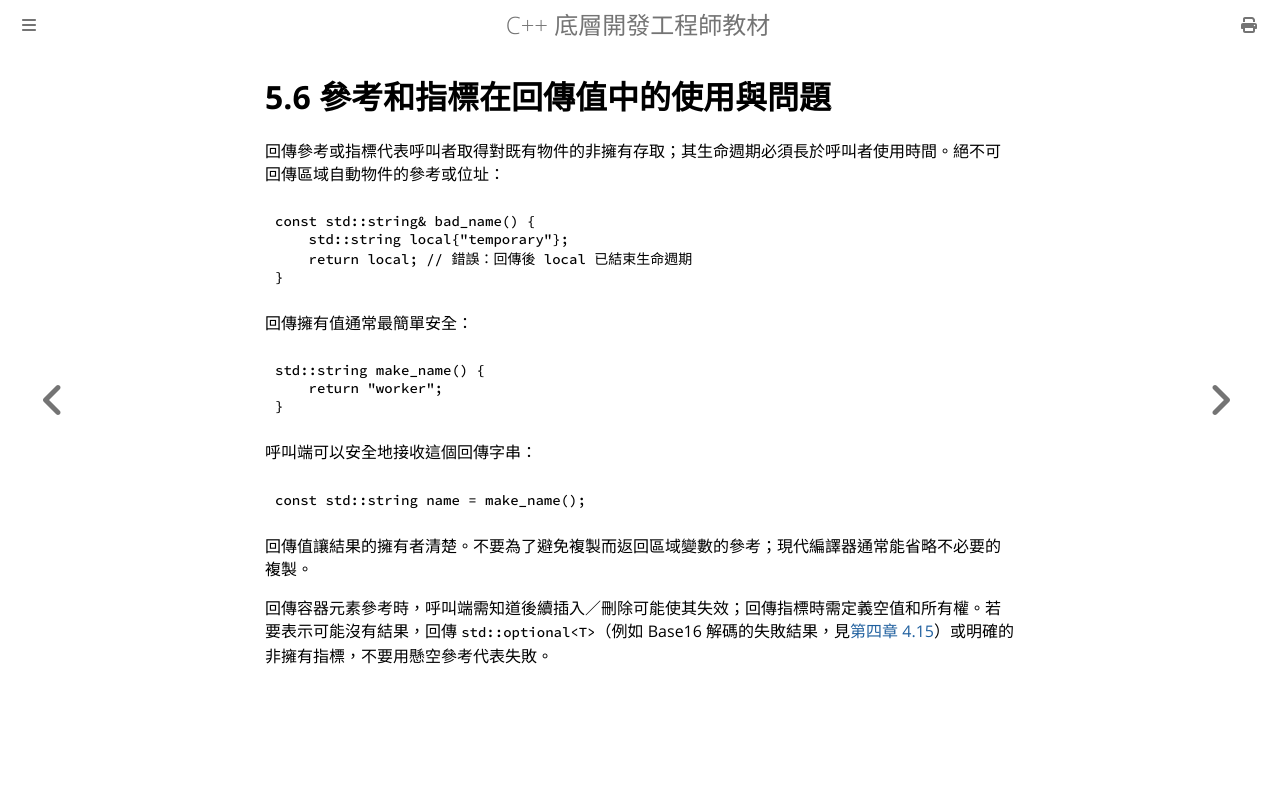

repository: haotingjet-cpu/learn-cpp · page: chapter_5/section_6.html · generator: mdbook

# 5.6 參考和指標在回傳值中的使用與問題

回傳參考或指標代表呼叫者取得對既有物件的非擁有存取；其生命週期必須長於呼叫者使用時間。絕不可回傳區域自動物件的參考或位址：

```cpp
const std::string& bad_name() {
    std::string local{"temporary"};
    return local; // 錯誤：回傳後 local 已結束生命週期
}
```

回傳擁有值通常最簡單安全：

```cpp
std::string make_name() {
    return "worker";
}
```

呼叫端可以安全地接收這個回傳字串：

```cpp
const std::string name = make_name();
```

回傳值讓結果的擁有者清楚。不要為了避免複製而返回區域變數的參考；現代編譯器通常能省略不必要的複製。

回傳容器元素參考時，呼叫端需知道後續插入／刪除可能使其失效；回傳指標時需定義空值和所有權。若要表示可能沒有結果，回傳 `std::optional<T>`（例如 Base16 解碼的失敗結果，見[第四章 4.15](../chapter_4/section_15.md)）或明確的非擁有指標，不要用懸空參考代表失敗。
